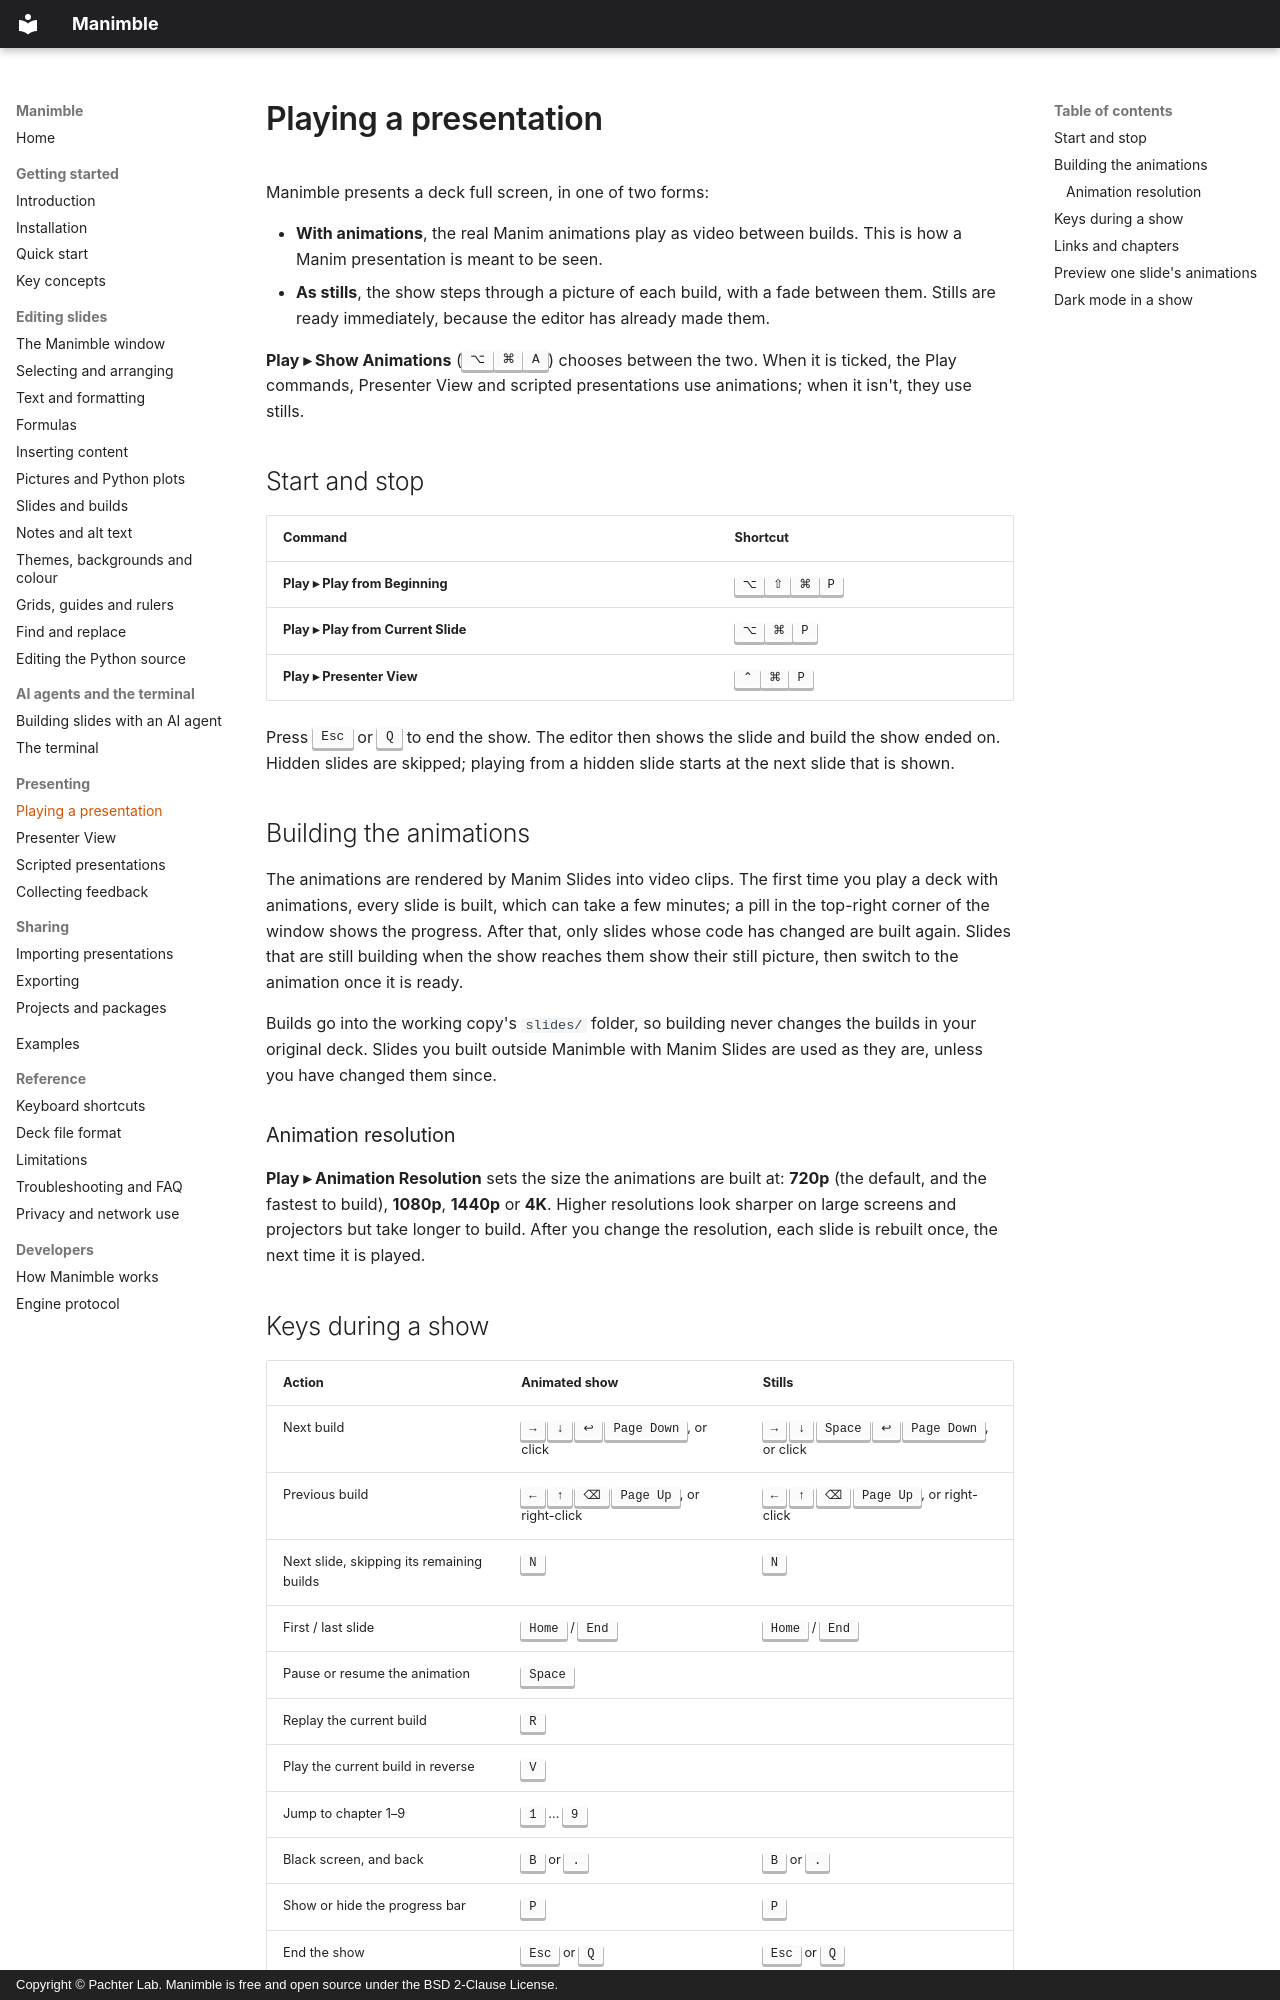

repository: pachterlab/Manimble · page: presenting/playing/index.html · generator: mkdocs · copyright: Copyright © Pachter Lab. Manimble is free and open source under the BSD 2-Clause License.

# Playing a presentation

Manimble presents a deck full screen, in one of two forms:

- **With animations**, the real Manim animations play as video between builds. This is how a Manim presentation is
  meant to be seen.
- **As stills**, the show steps through a picture of each build, with a fade between them. Stills are ready
  immediately, because the editor has already made them.

**Play ▸ Show Animations** (<kbd>⌥</kbd><kbd>⌘</kbd><kbd>A</kbd>) chooses between the two. When it is ticked, the Play
commands, Presenter View and scripted presentations use animations; when it isn't, they use stills.

## Start and stop

| Command | Shortcut |
|---|---|
| **Play ▸ Play from Beginning** | <kbd>⌥</kbd><kbd>⇧</kbd><kbd>⌘</kbd><kbd>P</kbd> |
| **Play ▸ Play from Current Slide** | <kbd>⌥</kbd><kbd>⌘</kbd><kbd>P</kbd> |
| **Play ▸ Presenter View** | <kbd>⌃</kbd><kbd>⌘</kbd><kbd>P</kbd> |

Press <kbd>Esc</kbd> or <kbd>Q</kbd> to end the show. The editor then shows the slide and build the show ended on.
Hidden slides are skipped; playing from a hidden slide starts at the next slide that is shown.

## Building the animations

The animations are rendered by Manim Slides into video clips. The first time you play a deck with animations, every
slide is built, which can take a few minutes; a pill in the top-right corner of the window shows the progress. After
that, only slides whose code has changed are built again. Slides that are still building when the show reaches them
show their still picture, then switch to the animation once it is ready.

Builds go into the working copy's `slides/` folder, so building never changes the builds in your original deck.
Slides you built outside Manimble with Manim Slides are used as they are, unless you have changed them since.

### Animation resolution

**Play ▸ Animation Resolution** sets the size the animations are built at: **720p** (the default, and the fastest
to build), **1080p**, **1440p** or **4K**. Higher resolutions look sharper on large screens and projectors but take
longer to build. After you change the resolution, each slide is rebuilt once, the next time it is played.
